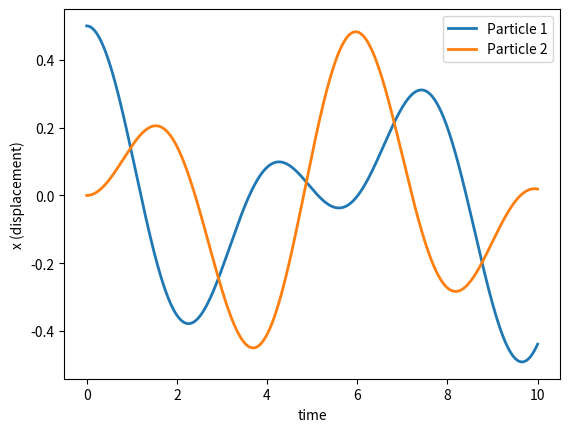
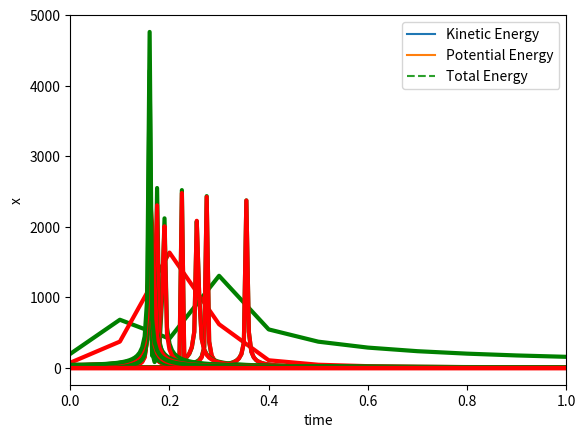
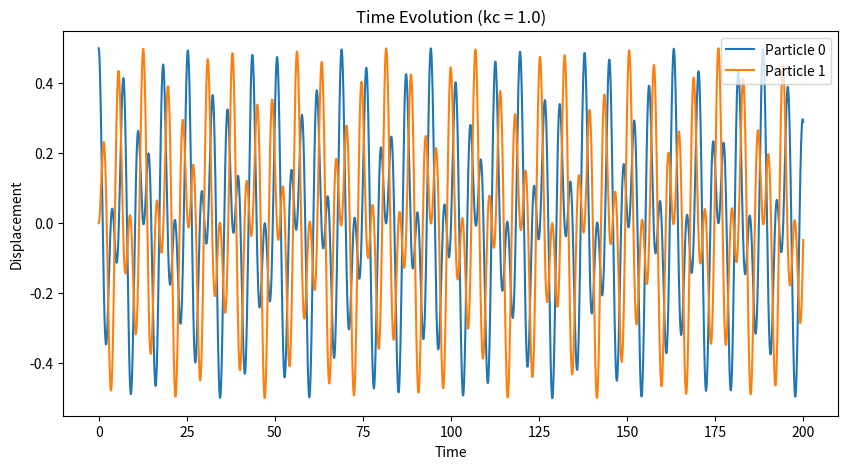
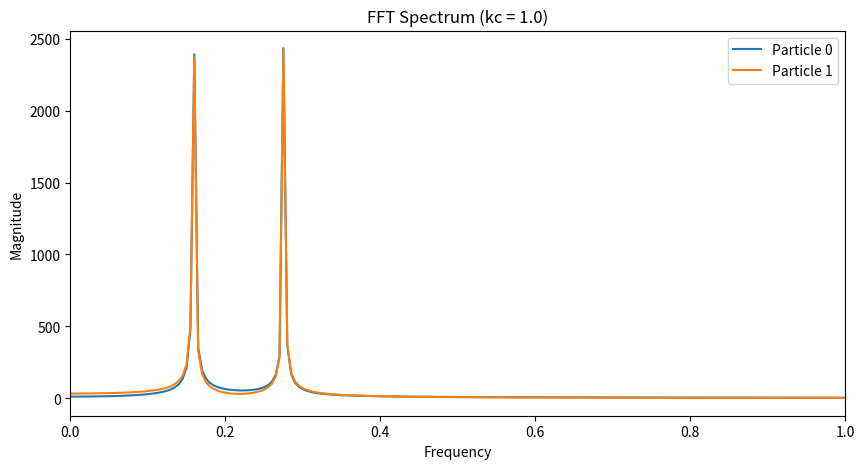
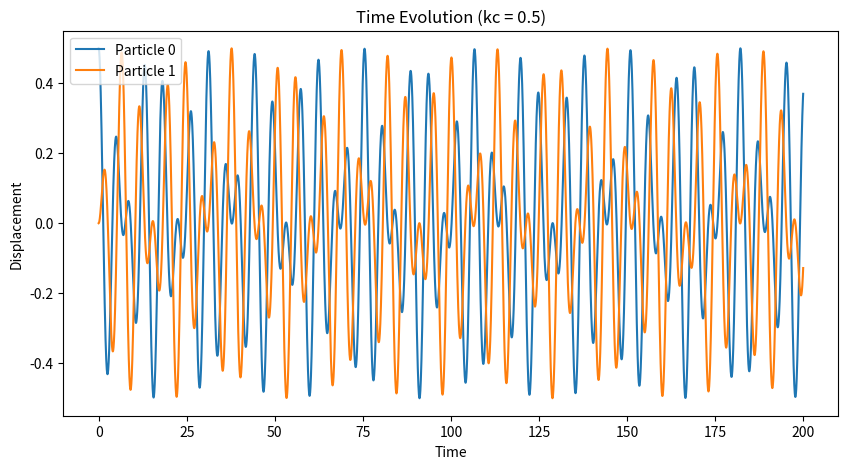
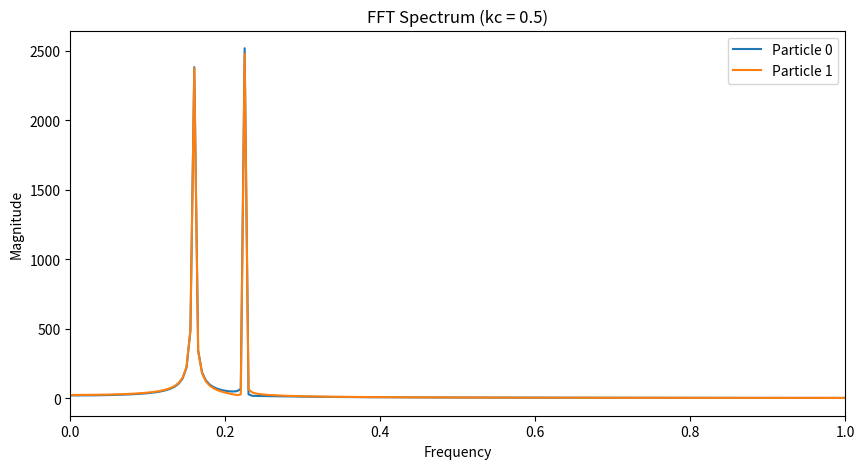
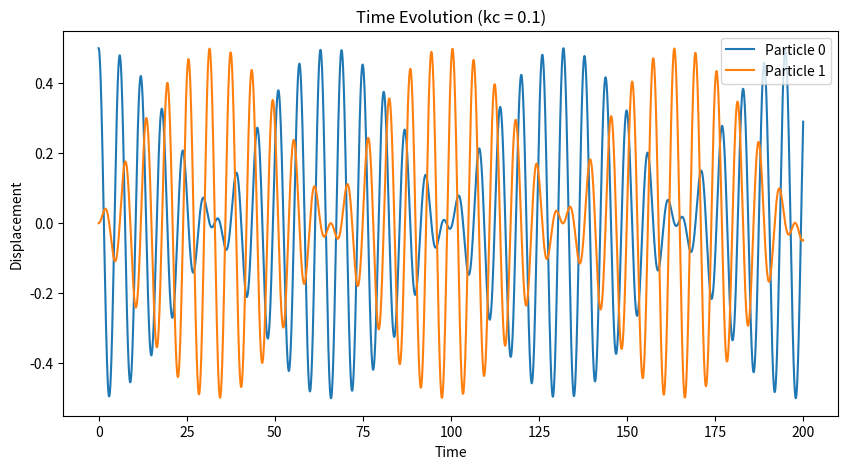
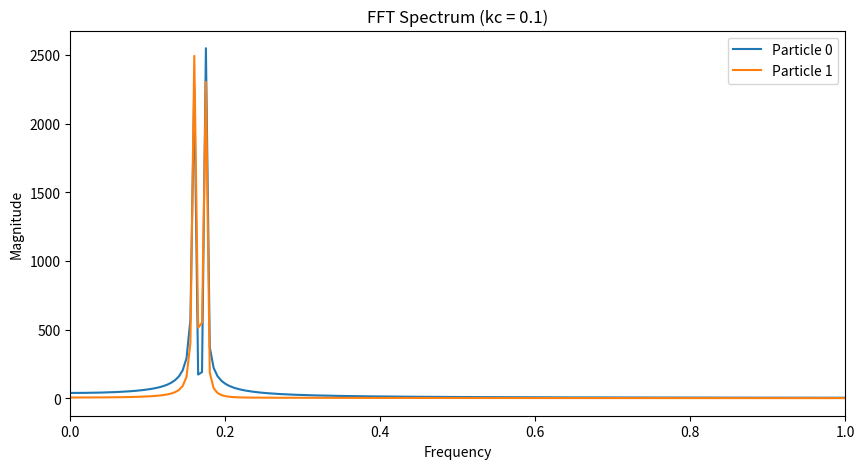

The matplotlib source for these figures, in order: (Note: this script raises an exception after producing the figures.)
 # We recycle our 1D particle object
class particle(object): 
    
    def __init__(self, mass=1., x=0., v=0.):
        self.mass = mass
        self.f = 0
        self.x = x
        self.v = v
        
    def move(self, dt):
        # Euler-Cromer
        self.v = self.v + self.f/self.mass*dt
        self.x = self.x + self.v*dt

# Introduce a new class with some useful finite difference methods
class CoupledSystem(object):

    def __init__(self, N, k, kc, dt): 
        self.N = N
        self.dt = dt
        self.k = k
        self.kc = kc
        # we create a list of N particles
        self.particles = [particle() for _ in range(N)]
         
    def evolve(self):        
        # Compute the interaction forces with the other particles
        for i in range(self.N-1):
            self.particles[i].f = self.kc*(self.particles[i+1].x + self.particles[i-1].x - 2*self.particles[i].x)
        self.particles[0].f = self.kc*(self.particles[1].x - self.particles[0].x) - self.k*self.particles[0].x
        self.particles[self.N-1].f = self.kc*(self.particles[N-2].x - self.particles[N-1].x) - self.k*self.particles[N-1].x

        for p in self.particles:
            p.move(self.dt)
            
    def energy(self):
        # Compute kinetic and potential energy
        ke = sum(0.5 * p.mass * p.v ** 2 for p in self.particles)
        pe = sum(0.5 * self.k * self.particles[i].x ** 2 for i in [0, self.N - 1])  # End particles
        pe += sum(0.5 * self.kc * (self.particles[i].x - self.particles[i - 1].x) ** 2 for i in range(1, self.N))  # Coupling springs
        return (ke,pe)


%matplotlib inline
import numpy as np
import matplotlib.pyplot as plt

N = 2
k = 1.0 #spring constant of end springs
kc = 0.8
dt = 0.001
tmax = 10
nsteps = int(tmax/dt)

Sys = CoupledSystem(N, k, kc, dt)
#initial displacement of 1st particle
Sys.particles[0].x = 0.5

# Set recording variables
t = np.linspace(0.,tmax,nsteps)
x = np.zeros(shape=(N,nsteps))
energys = np.zeros((2, nsteps))

for i in range(nsteps):
    for n in range(Sys.N):
        x[n,i] = Sys.particles[n].x
    energys[:,i] = Sys.energy()
    Sys.evolve()
plt.figure()
for i in range(N):
    plt.plot(t, x[i,:], lw=2, label = f'Particle {i+1}')
plt.legend()
plt.xlabel('time')
plt.ylabel('x (displacement)');
plt.show()

# Plot energy conservation
plt.figure()
plt.plot(t, energys[0, :], label='Kinetic Energy')
plt.plot(t, energys[1, :], label='Potential Energy')
plt.plot(t, energys[0, :] + energys[1, :], label='Total Energy', linestyle='dashed')
plt.xlabel('Time')
plt.ylabel('Energy')
plt.legend()
plt.show()

# Only programmed for two masses
#FFT analysis
#rfftfreq
#rfft 
w = np.fft.rfftfreq(nsteps,dt)
u0 = np.fft.rfft(x[0,])
u1 = np.fft.rfft(x[1,])

#w = np.fft.fftshift(w)  # We could shift the indices to center the frequencies at zero
#u0 = np.fft.fftshift(u0)
#u1 = np.fft.fftshift(u1)

plt.xlim(0,1);
plt.plot(w, abs(u0), color='green', ls='-', lw=3)
plt.xlim(0,1);
plt.plot(w, abs(u1), color='red', ls='-', lw=3)
plt.show()

%matplotlib inline
import numpy as np
from matplotlib import pyplot

N = 2
k = 1.0
dt = 0.01
# Very large tmax to get a greater sampling from oscillations
tmax = 200
nsteps = int(tmax/dt)

for kc in [2., 1.,.8, .5, .2, .1, .05, .01,0]:
    print("Trying kc = ", kc)
    S = CoupledSystem(N, k, kc, dt)
    S.particles[0].x = 0.5
    S.particles[1].x = 0

    t = np.linspace(0.,tmax,nsteps)
    x = np.zeros(shape=(N,nsteps))

    for i in range(nsteps):
        for n in range(S.N):
            x[n,i] = S.particles[n].x
        S.evolve()

    pyplot.plot(t, x[0,], color='green', ls='-', lw=3)
    pyplot.plot(t, x[1,], color='red', ls='-', lw=3)

    pyplot.xlabel('time')
    pyplot.ylabel('x');
    pyplot.show()

    w = np.fft.rfftfreq(nsteps,dt)
    u0 = np.fft.rfft(x[0,])
    u1 = np.fft.rfft(x[1,])

    #w = np.fft.fftshift(w)  # We shift the indices to center the frequencies at zero
    #u0 = np.fft.fftshift(u0)
    #u1 = np.fft.fftshift(u1)

    pyplot.xlim(0,1);
    pyplot.plot(w, abs(u0), color='green', ls='-', lw=3)
    pyplot.xlim(0,1);
    pyplot.plot(w, abs(u1), color='red', ls='-', lw=3)
    pyplot.show()



from scipy.signal import find_peaks
# Simulation parameters
N = 2  # Number of particles
k = 1.0  # Spring constant
dt = 0.01  # Time step
tmax = 200  # Total simulation time
nsteps = int(tmax / dt)  # Number of steps
kc_values = [1.0, 0.5, 0.1]  # Coupling constant(s)

# Run simulation for each kc value
for kc in kc_values:
    system = CoupledSystem(N, k, kc, dt)
    
    # Initial conditions
    system.particles[0].x = 0.5  # Excite first particle
    
    # Store time evolution
    x = np.zeros((N, nsteps))
    
    for i in range(nsteps):
        for n in range(N):
            x[n, i] = system.particles[n].x
        system.evolve()
    
    # Plot time evolution
    plt.figure(figsize=(10, 5))
    for n in range(N):
        plt.plot(np.linspace(0, tmax, nsteps), x[n], label=f'Particle {n}')
    plt.xlabel('Time')
    plt.ylabel('Displacement')
    plt.legend()
    plt.title(f'Time Evolution (kc = {kc})')
    plt.show()
    
    # Compute FFT
    w = np.fft.rfftfreq(nsteps, dt)
    fft_magnitudes = []
    
    plt.figure(figsize=(10, 5))
    for n in range(N):
        u = np.fft.rfft(x[n])
        abs_u = abs(u)
        plt.plot(w, abs_u, label=f'Particle {n}')
        fft_magnitudes.append(abs_u)
    
    plt.xlabel('Frequency')
    plt.ylabel('Magnitude')
    plt.xlim(0, 1)
    plt.legend()
    plt.title(f'FFT Spectrum (kc = {kc})')
    plt.show()
    
    # Extract dominant frequencies
    fft_results = {}
    for n in range(N):
        peaks, _ = find_peaks(fft_magnitudes[n], height=0.01)
        peak_freqs = w[peaks]
        fft_results[f'Particle {n}'] = peak_freqs[:N]  # Store first two peaks
    
    # Print results
    print(f'FFT Peaks for kc = {kc}:')
    for key, freqs in fft_results.items():
        print(f'{key}: {freqs}')

import numpy as np
import matplotlib.pyplot as plt
import matplotlib.animation as animation
from IPython.display import HTML

# Set up the spatial and temporal discretization
L = 1.0  # Length of string
Nx = 100  # Number of spatial points
dx = L / (Nx - 1)  # Spatial step
c = 1.0  # Wave speed
dt = 0.005  # Time step
Nt = 500  # Number of time steps

# CFL condition check
assert c <= dx/dt, "CFL condition violated! Reduce dt or increase dx."

# Initialize displacement arrays
u = np.zeros(Nx)  # Current state
u_prev = np.zeros(Nx)  # Previous state
u_next = np.zeros(Nx)  # Next state

# Initial condition: A Gaussian pulse in the middle
x = np.linspace(0, L, Nx)
u[:] = np.exp(-100 * (x - 0.5) ** 2)
u_prev[:] = u[:]

# Set up the figure
fig, ax = plt.subplots()
ax.set_xlim(0, L)
ax.set_ylim(-1, 1)
line, = ax.plot([], [], lw=2)

# Update function for animation
def update(frame):
    global u, u_prev, u_next
    
    # Apply finite difference scheme (2nd order central difference in time & space)
    for i in range(1, Nx - 1):
        u_next[i] = 2 * u[i] - u_prev[i] + (c * dt / dx) ** 2 * (u[i+1] - 2 * u[i] + u[i-1])
    
    # Update arrays
    u_prev[:], u[:] = u[:], u_next[:]
    
    # Update the line in the plot
    line.set_data(x, u)
    return line,

# Create the animation
ani = animation.FuncAnimation(fig, update, frames=Nt, interval=20, blit=True)

# Embed animation as HTML
HTML(ani.to_jshtml())


# ***This Code suffers from something, but I cannot seem to find what**
import numpy as np
import matplotlib.pyplot as plt
import matplotlib.animation as animation
from IPython.display import HTML

# Set up the spatial and temporal discretization
L = 2.0  # Length of string
Nx = 100  # Number of spatial points
dx = L / (Nx - 1)  # Spatial step
c = 1.0  # Wave speed
dt = 0.005  # Time step
Nt = 500  # Number of time steps

# CFL condition check
assert c * dt / dx <= 0.5, "CFL condition violated! Reduce dt or increase dx."

# Initialize displacement array
u = np.zeros((Nt, Nx))  # Store all time steps

# Initial condition: A Gaussian pulse in the middle
x = np.linspace(0, L, Nx)
u[0, :] = np.exp(-100 * (x - 0.5) ** 2)
# Alternative initial conditions:
# Sharp pulse: 
#u[0, :] = np.where((x > 0.45) & (x < 0.55), 1, 0)
# Triangular wave: 
#u[0, :] = 0.5*np.maximum(0, 1 - np.abs(x - 0.5))
u[1, :] = u[0, :].copy()  # First time step (assumes initial velocity is zero)

# Set up the figure
fig, ax = plt.subplots()
ax.set_xlim(0, L)
ax.set_ylim(-1, 1)
line, = ax.plot([], [], lw=2)

# Update function for animation
def update(frame):
    # Apply finite difference scheme (2nd order central difference in time & space)
    if frame > 0:
        u[frame, 1:-1] = 2 * u[frame - 1, 1:-1] - u[frame - 2, 1:-1] + (c * dt / dx) ** 2 * (u[frame - 1, 2:] - 2 * u[frame - 1, 1:-1] + u[frame - 1, :-2])
    
    # Update the line in the plot
    line.set_data(x, u[frame, :])
    return line,

# Create the animation
ani = animation.FuncAnimation(fig, update, frames=Nt, interval=20, blit=True)

# Embed animation as HTML
HTML(ani.to_jshtml())

import numpy as np
import matplotlib.pyplot as plt
import matplotlib.animation as animation
from IPython.display import HTML

# Set up the spatial and temporal discretization
L = 1.0  # Length of string
Nx = 100  # Number of spatial points
dx = L / (Nx - 1)  # Spatial step
c = 1.0  # Wave speed
dt = 0.005  # Time step
Nt = 500  # Number of time steps

# CFL condition check
assert c <= dx/dt, "CFL condition violated! Reduce dt or increase dx."

# Initialize displacement array (2 rows: one for current, one for previous state)
u = np.zeros((2, Nx))  

# Initial condition: A Gaussian pulse in the middle
x = np.linspace(0, L, Nx)
u[0, :] = np.exp(-100 * (x - 0.5) ** 2)  # Initial displacement
u[1, :] = u[0, :]  # Same for previous state

# Set up the figure
fig, ax = plt.subplots()
ax.set_xlim(0, L)
ax.set_ylim(-1, 1)
line, = ax.plot([], [], lw=2)

# Update function for animation
def update(frame):
    global u
    
    previous = frame % 2   # Alternating index: 0 or 1
    current = (frame + 1) % 2  # Next state index

    # Apply finite difference scheme
    u[current, 1:-1] = 2 * u[previous, 1:-1] - u[current, 1:-1] + (c * dt / dx) ** 2 * (
        u[previous, 2:] - 2 * u[previous, 1:-1] + u[previous, :-2]
    )

    # Update the line in the plot
    line.set_data(x, u[current, :])
    return line,

# Create the animation
ani = animation.FuncAnimation(fig, update, frames=Nt, interval=20, blit=True)

# Embed animation as HTML
HTML(ani.to_jshtml())

